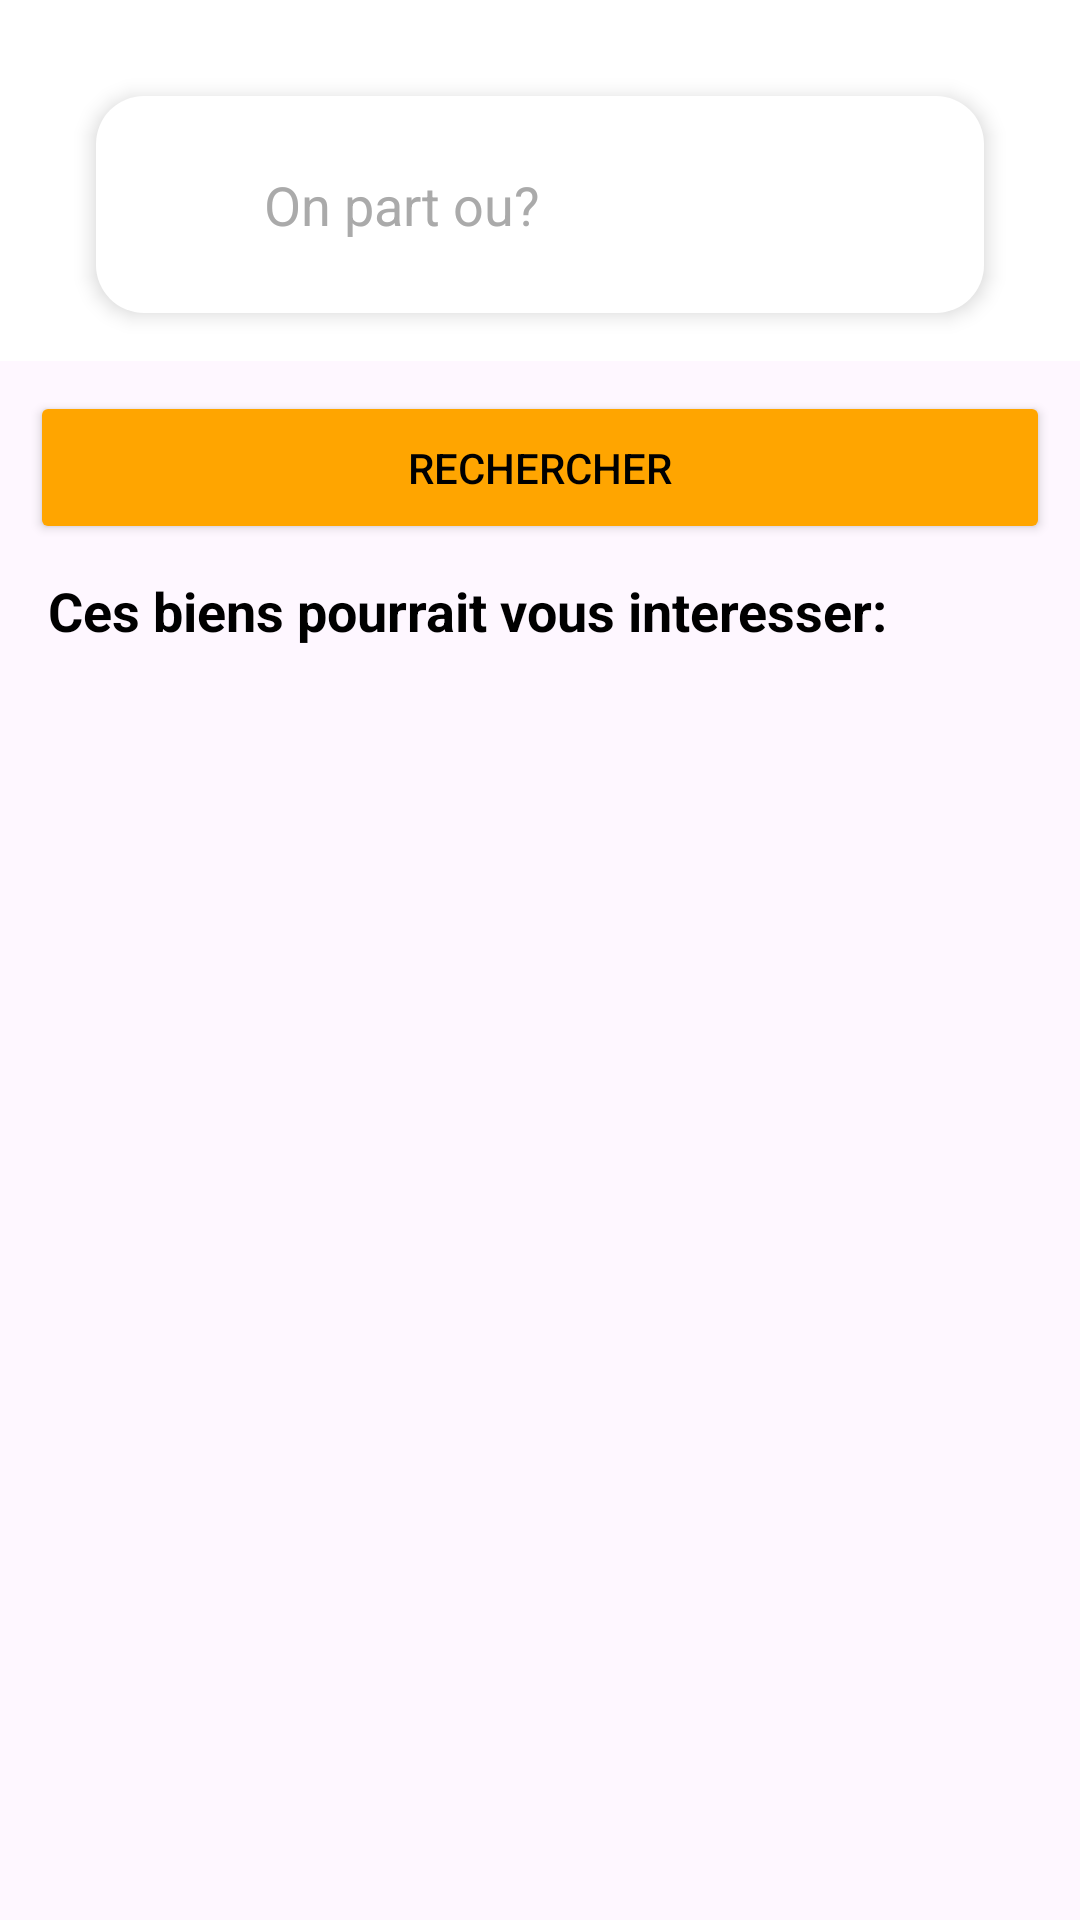

Write the Android layout XML for this screen, with the resource values it uses.
<!-- AndroidManifest.xml: application theme Theme.ParisCaretaker -->
<!-- res/layout/header_item_layout.xml -->
<?xml version="1.0" encoding="utf-8"?>
<LinearLayout xmlns:android="http://schemas.android.com/apk/res/android"
    android:layout_width="match_parent"
    android:layout_height="wrap_content"
    android:orientation="vertical">

    <LinearLayout
        android:layout_width="match_parent"
        android:layout_height="wrap_content"
        android:orientation="vertical"
        android:paddingTop="16dp"
        android:paddingLeft="16dp"
        android:paddingRight="16dp"
        android:background="@android:color/white">

        
        <LinearLayout
            android:layout_width="match_parent"
            android:layout_height="wrap_content"
            android:orientation="vertical"
            android:padding="16dp"
            android:layout_margin="16dp"
            android:elevation="4dp"
            android:background="@drawable/rounded_background">

            
            <LinearLayout
                android:layout_width="match_parent"
                android:layout_height="wrap_content"
                android:orientation="horizontal"
                android:padding="8dp"
                android:gravity="center_vertical">

                <ImageView
                    android:layout_width="24dp"
                    android:layout_height="24dp"
                    android:src="@drawable/icon_question"
                    android:contentDescription="@string/question_where" />

                <AutoCompleteTextView
                    android:id="@+id/locationAutoCompleteTextView"
                    android:layout_width="0dp"
                    android:layout_height="wrap_content"
                    android:layout_weight="1"
                    android:hint="@string/question_where"
                    android:textColorHint="@android:color/darker_gray"
                    android:textColor="@android:color/black"
                    android:layout_marginStart="8dp"
                    android:background="@null" />

            </LinearLayout>

        </LinearLayout>

    </LinearLayout>

    
    <Button
        android:id="@+id/searchButton"
        android:layout_width="match_parent"
        android:layout_height="wrap_content"
        android:text="@string/search"
        android:textColor="@android:color/black"
        android:backgroundTint="@color/buttonColor"
        android:padding="16dp"
        android:layout_margin="10dp" />

    <TextView
        android:layout_width="wrap_content"
        android:layout_height="wrap_content"
        android:text="Ces biens pourrait vous interesser:"
        android:textColor="@color/black"
        android:textSize="18sp"
        android:textStyle="bold"
        android:layout_marginBottom="8dp"
        android:layout_marginStart="16dp"
        android:id="@+id/text_interest"/>

</LinearLayout>
<!-- resources referenced by this layout -->
<resources>
  <color name="black">#FF000000</color>
  <color name="buttonColor">#FFA500</color>
  <!-- drawable rounded_background (drawable) -->
  <?xml version="1.0" encoding="utf-8"?>
  <layer-list xmlns:android="http://schemas.android.com/apk/res/android">
      <item>
          <shape android:shape="rectangle">
              <corners android:radius="16dp" />
              <solid android:color="@android:color/white" />
          </shape>
      </item>
      <item android:right="0dp" android:left="0dp" android:top="0dp" android:bottom="4dp">
          <shape android:shape="rectangle">
              <corners android:radius="16dp" />
          </shape>
      </item>
  </layer-list>
  <string name="question_where">On part ou?</string>
  <string name="search">Rechercher</string>
  <style name="Theme.ParisCaretaker" parent="Base.Theme.ParisCaretaker" />
  <style name="Base.Theme.ParisCaretaker" parent="Theme.Material3.DayNight.NoActionBar">
          
          
      </style>
</resources>
